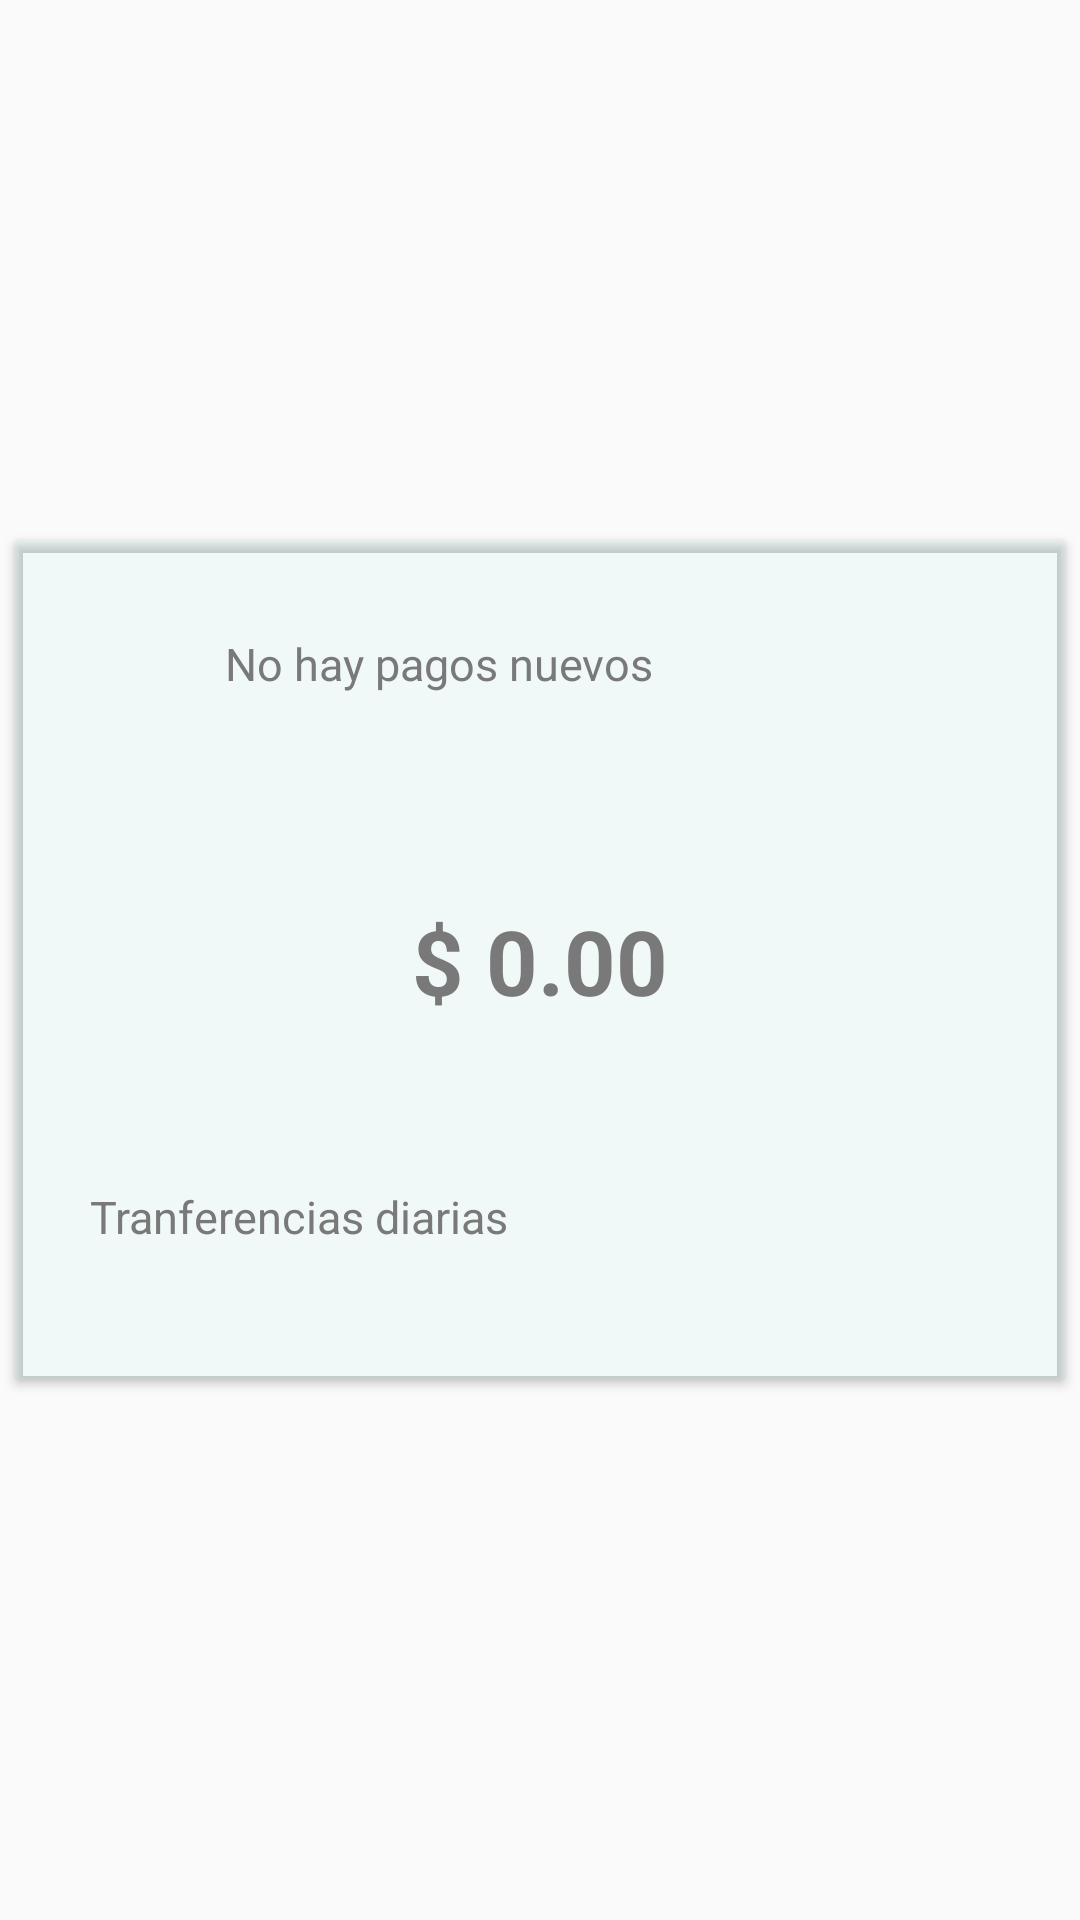

Write the Android layout XML for this screen, with the resource values it uses.
<!-- AndroidManifest.xml: application theme AppTheme -->
<!-- res/layout/fragment_pagoem.xml -->
<?xml version="1.0" encoding="utf-8"?>
<androidx.constraintlayout.widget.ConstraintLayout xmlns:android="http://schemas.android.com/apk/res/android"
    xmlns:app="http://schemas.android.com/apk/res-auto"
    xmlns:tools="http://schemas.android.com/tools"
    android:layout_width="match_parent"
    android:layout_height="match_parent"
    tools:context=".empresa.pago.PagoFragment">

    <TextView
        android:id="@+id/text_pago"
        android:layout_width="match_parent"
        android:layout_height="wrap_content"
        android:layout_marginStart="8dp"
        android:layout_marginTop="8dp"
        android:layout_marginEnd="8dp"
        android:textAlignment="center"
        android:textColor="@color/black"
        android:textSize="20sp"
        app:layout_constraintBottom_toBottomOf="parent"
        app:layout_constraintEnd_toEndOf="parent"
        app:layout_constraintStart_toStartOf="parent"
        app:layout_constraintTop_toTopOf="parent" />

    <androidx.cardview.widget.CardView
        android:layout_width="350dp"
        android:layout_height="280dp"
        android:layout_marginStart="8dp"
        android:layout_marginTop="8dp"
        android:layout_marginEnd="8dp"
        android:layout_marginBottom="8dp"
        android:backgroundTint="#0A03DAC5"
        app:layout_constraintBottom_toBottomOf="parent"
        app:layout_constraintEnd_toEndOf="parent"
        app:layout_constraintStart_toStartOf="parent"
        app:layout_constraintTop_toTopOf="parent">

        <LinearLayout
            android:layout_width="match_parent"
            android:layout_height="wrap_content"
            android:orientation="horizontal"
            android:layout_marginTop="16dp">
            <ImageView
                android:layout_width="45dp"
                android:layout_height="45dp"
                android:layout_gravity="center"
                android:layout_marginStart="25dp"
                android:background="@drawable/ic_baseline_attach_money_24">

            </ImageView>

            <TextView
                android:layout_width="match_parent"
                android:layout_height="match_parent"
                android:layout_gravity="center"
                android:layout_marginTop="10dp"
                android:text="No hay pagos nuevos"
                android:textColor="@color/Gris"
                android:textSize="15dp">

            </TextView>

        </LinearLayout>

        <LinearLayout
            android:layout_width="match_parent"
            android:layout_height="match_parent"
            android:orientation="vertical"
            android:layout_marginTop="80dp"
            android:layout_marginStart="25dp"
            android:layout_marginEnd="25dp"
            android:layout_marginBottom="25dp"
            >

            <TextView
                android:layout_width="wrap_content"
                android:layout_height="wrap_content"
                android:layout_marginTop="40dp"
                android:layout_gravity="center"
                android:text="$ 0.00"
                android:textSize="30dp"
                android:textColor="@color/Gris"
                android:textStyle="bold">
            </TextView>

            <TextView
                android:layout_width="wrap_content"
                android:layout_height="wrap_content"
                android:layout_marginTop="55dp"
                android:text="Tranferencias diarias"
                android:textSize="15dp"
                android:textColor="@color/Gris"
                >
            </TextView>


        </LinearLayout>

    </androidx.cardview.widget.CardView>
</androidx.constraintlayout.widget.ConstraintLayout>
<!-- resources referenced by this layout -->
<resources>
  <color name="Gris">#797979</color>
  <color name="black">#000000</color>
  <style name="AppTheme" parent="Theme.AppCompat.Light.NoActionBar">
          
          <item name="colorPrimary">@color/Lima</item> //Nav_Bottom
          <item name="colorPrimaryVariant">@color/colorPrimaryDark</item>
          <item name="colorOnPrimary">@color/pink</item>
          <item name="colorPrimaryDark">@color/VerdeP</item> //Barra de estado
      </style>
  <color name="Lima">#FF03DAC5</color>
  <color name="colorPrimaryDark">#3700B3</color>
  <color name="pink">#f469a9</color>
  <color name="VerdeP">#6AD6AD</color>
</resources>
